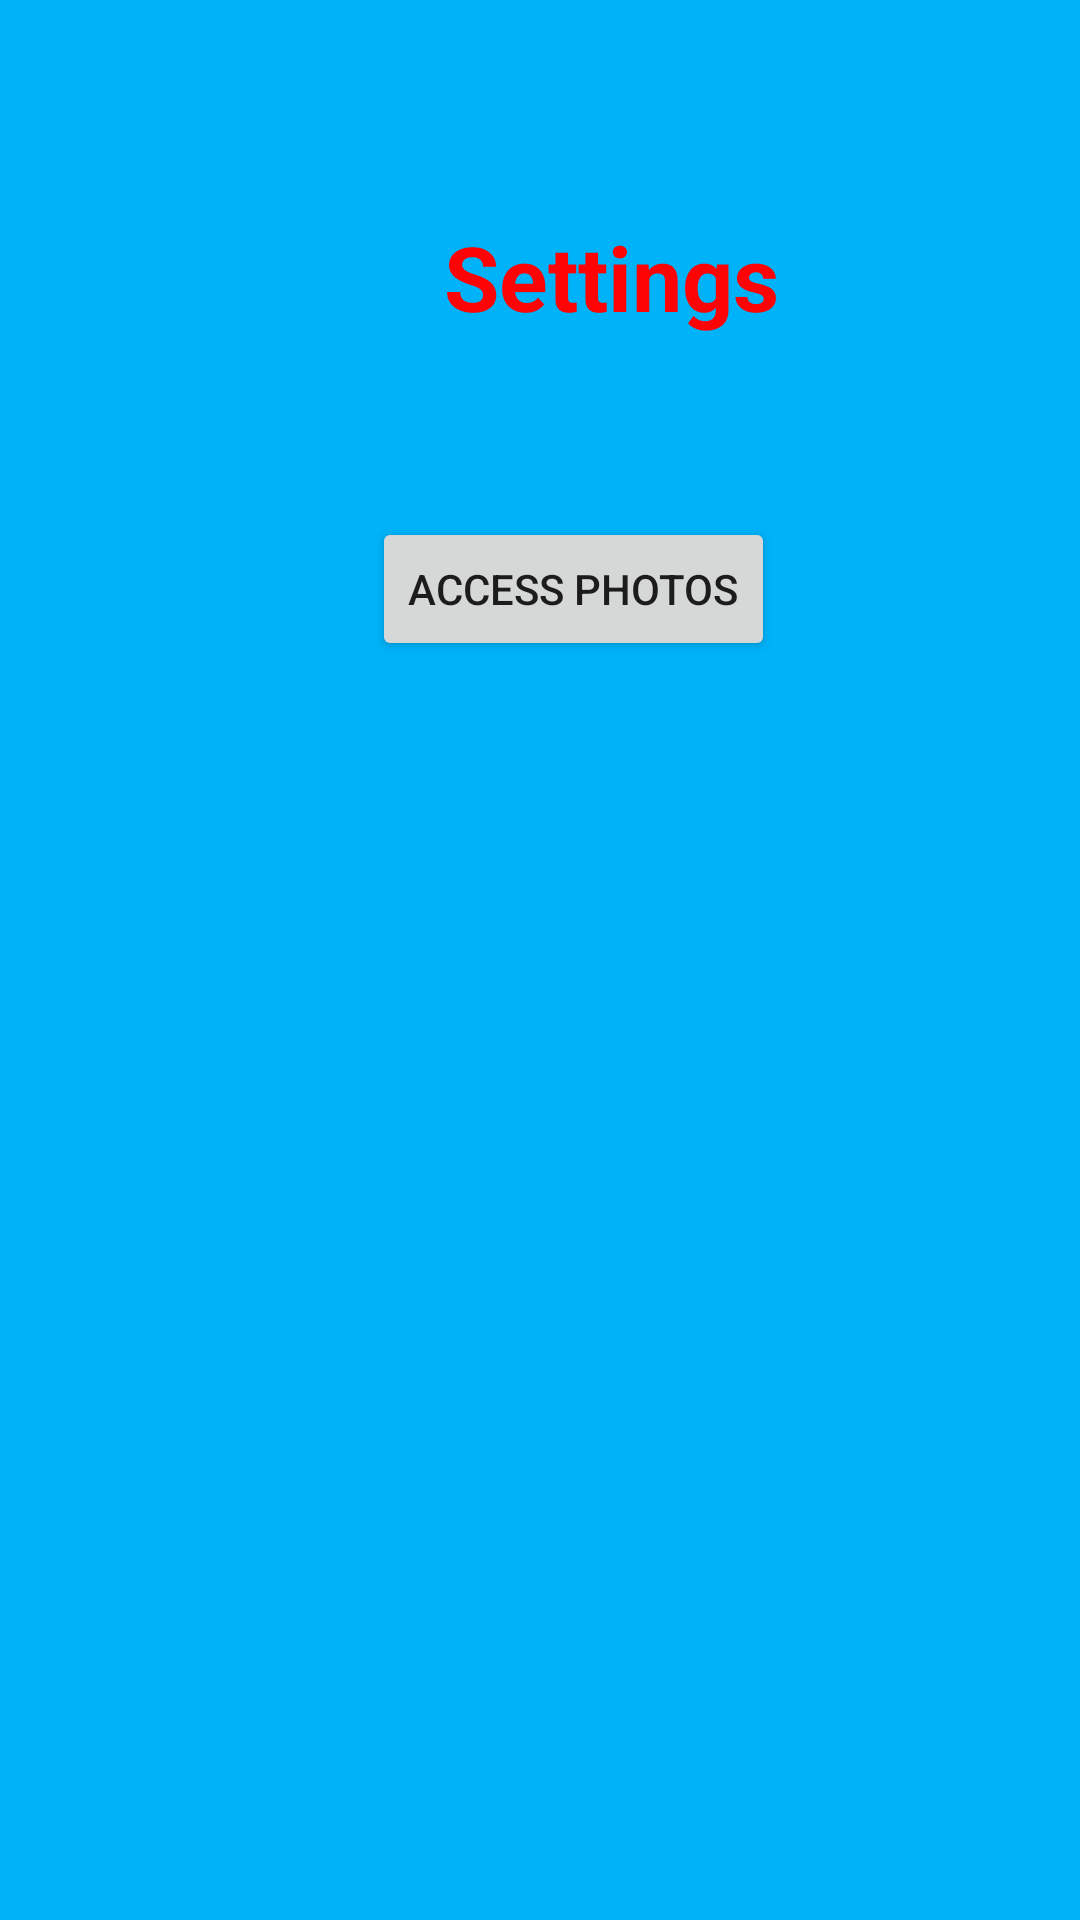

Write the Android layout XML for this screen, with the resource values it uses.
<!-- AndroidManifest.xml: application theme Theme.MathewLab8 -->
<!-- res/layout/fragment_settings.xml -->
<?xml version="1.0" encoding="utf-8"?>
<androidx.constraintlayout.widget.ConstraintLayout
    xmlns:android="http://schemas.android.com/apk/res/android"
    xmlns:app="http://schemas.android.com/apk/res-auto"
    xmlns:tools="http://schemas.android.com/tools"
    android:layout_width="match_parent"
    android:layout_height="match_parent"
    android:background="@color/blue"
    tools:context=".SettingsFragment">
    
    <TextView
        android:id="@+id/mathewSettingsTextView"
        android:layout_width="wrap_content"
        android:layout_height="wrap_content"
        android:layout_marginStart="148dp"
        android:layout_marginTop="72dp"
        android:text="@string/settings"
        android:textColor="@color/red"
        android:textSize="30sp"
        android:textStyle="bold"
        app:layout_constraintStart_toStartOf="parent"
        app:layout_constraintTop_toTopOf="parent" />

    <Button
        android:id="@+id/matAccessButton"
        android:layout_width="wrap_content"
        android:layout_height="wrap_content"
        android:layout_marginStart="124dp"
        android:layout_marginTop="60dp"
        android:text="@string/access_photos"
        app:layout_constraintStart_toStartOf="parent"
        app:layout_constraintTop_toBottomOf="@+id/mathewSettingsTextView" />

    <ImageView
        android:id="@+id/matImageView2"
        android:layout_width="0dp"
        android:layout_height="0dp"
        android:layout_marginStart="152dp"
        android:layout_marginTop="97dp"
        android:src="@drawable/aklogo1"
        app:layout_constraintHeight_percent="0.25"
        app:layout_constraintStart_toStartOf="parent"
        app:layout_constraintTop_toBottomOf="@+id/matAccessButton"
        app:layout_constraintWidth_percent="0.25" />

</androidx.constraintlayout.widget.ConstraintLayout>
<!-- resources referenced by this layout -->
<resources>
  <color name="blue">#00B2F8</color>
  <color name="red">#FD0303</color>
  <string name="access_photos">Access Photos</string>
  <string name="settings">Settings</string>
  <style name="Theme.MathewLab8" parent="Base.Theme.MathewLab8" />
  <style name="Base.Theme.MathewLab8" parent="Theme.MaterialComponents.DayNight.DarkActionBar">
          
          
          <item name="colorPrimary">@color/lavender</item>
          <item name="colorPrimaryVariant">@color/lavender</item>
          <item name="colorOnPrimary">@color/white</item>
          
          <item name="colorSecondary">@color/teal_200</item>
          <item name="colorSecondaryVariant">@color/teal_700</item>
          <item name="colorOnSecondary">@color/black</item>
          
          <item name="android:statusBarColor">?attr/colorPrimaryVariant</item>
      </style>
  <color name="lavender">#8692f7</color>
  <color name="white">#FFFFFFFF</color>
  <color name="teal_200">#FF03DAC5</color>
  <color name="teal_700">#FF018786</color>
  <color name="black">#FF000000</color>
</resources>
